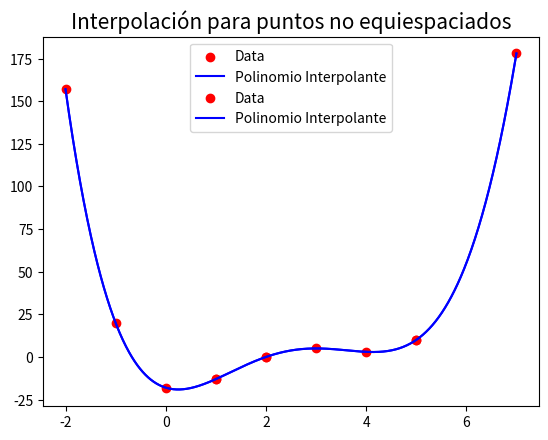

Here is the Python script that generated this plot:
import numpy as np
import matplotlib.pyplot as plt


def NewtonInterpolation(X,Y,x):
    
    sum_ = Y[0]
    
    Diff = np.zeros( (len(X),len(Y)) )
       
    Diff[:,0] = Y 
    
    poly = 1.0
    n=1 # diferencia entre las x
    for i in range(1,len(X)): # i columna
    
        poly *= (x-X[i-1])
        
        for j in range(i, len(X)): # j fila
            Diff[j,i] = (Diff[j,i-1]-Diff[j-1,i-1]) /(X[j]-X[j-n]) # dividir por el cambio en la x
        n=n+1
        sum_ += poly*Diff[i,i]
    
   
    return sum_, np.round(Diff,2)



"""
Puntos equidistantes
"""
Xe = [ 0,  1,  2, 3, 4, 5]
Ye = [-18, -13, 0, 5, 3, 10]

xpe = np.linspace(-2,7,1000)
ype = []

for x in xpe:
    ye,_ = NewtonInterpolation(Xe,Ye,x)
    ype.append(ye)

# Grafica de los puntos equidistantes
plt.scatter(Xe,Ye,color='r',label='Data')
plt.plot(xpe,ype,c='b',label='Polinomio Interpolante')
plt.title(r'Interpolación para puntos equiespaciados',fontsize=15)
plt.legend()
plt.show()

 


"""
Puntos no equidistantes
"""
X = [-2, -1, 1, 2, 5, 7]
Y = [157, 20, -13, 0, 10, 178]

xp = np.linspace(-2,7,1000)
yp = []

for x in xp:
    y,_ = NewtonInterpolation(X,Y,x)
    yp.append(y)

# Grafica de los puntos no equidistantes
plt.scatter(X,Y,color='r',label='Data')
plt.plot(xp,yp,c='b',label='Polinomio Interpolante')
plt.title(r'Interpolación para puntos no equiespaciados',fontsize=15)
plt.legend()
plt.show()
